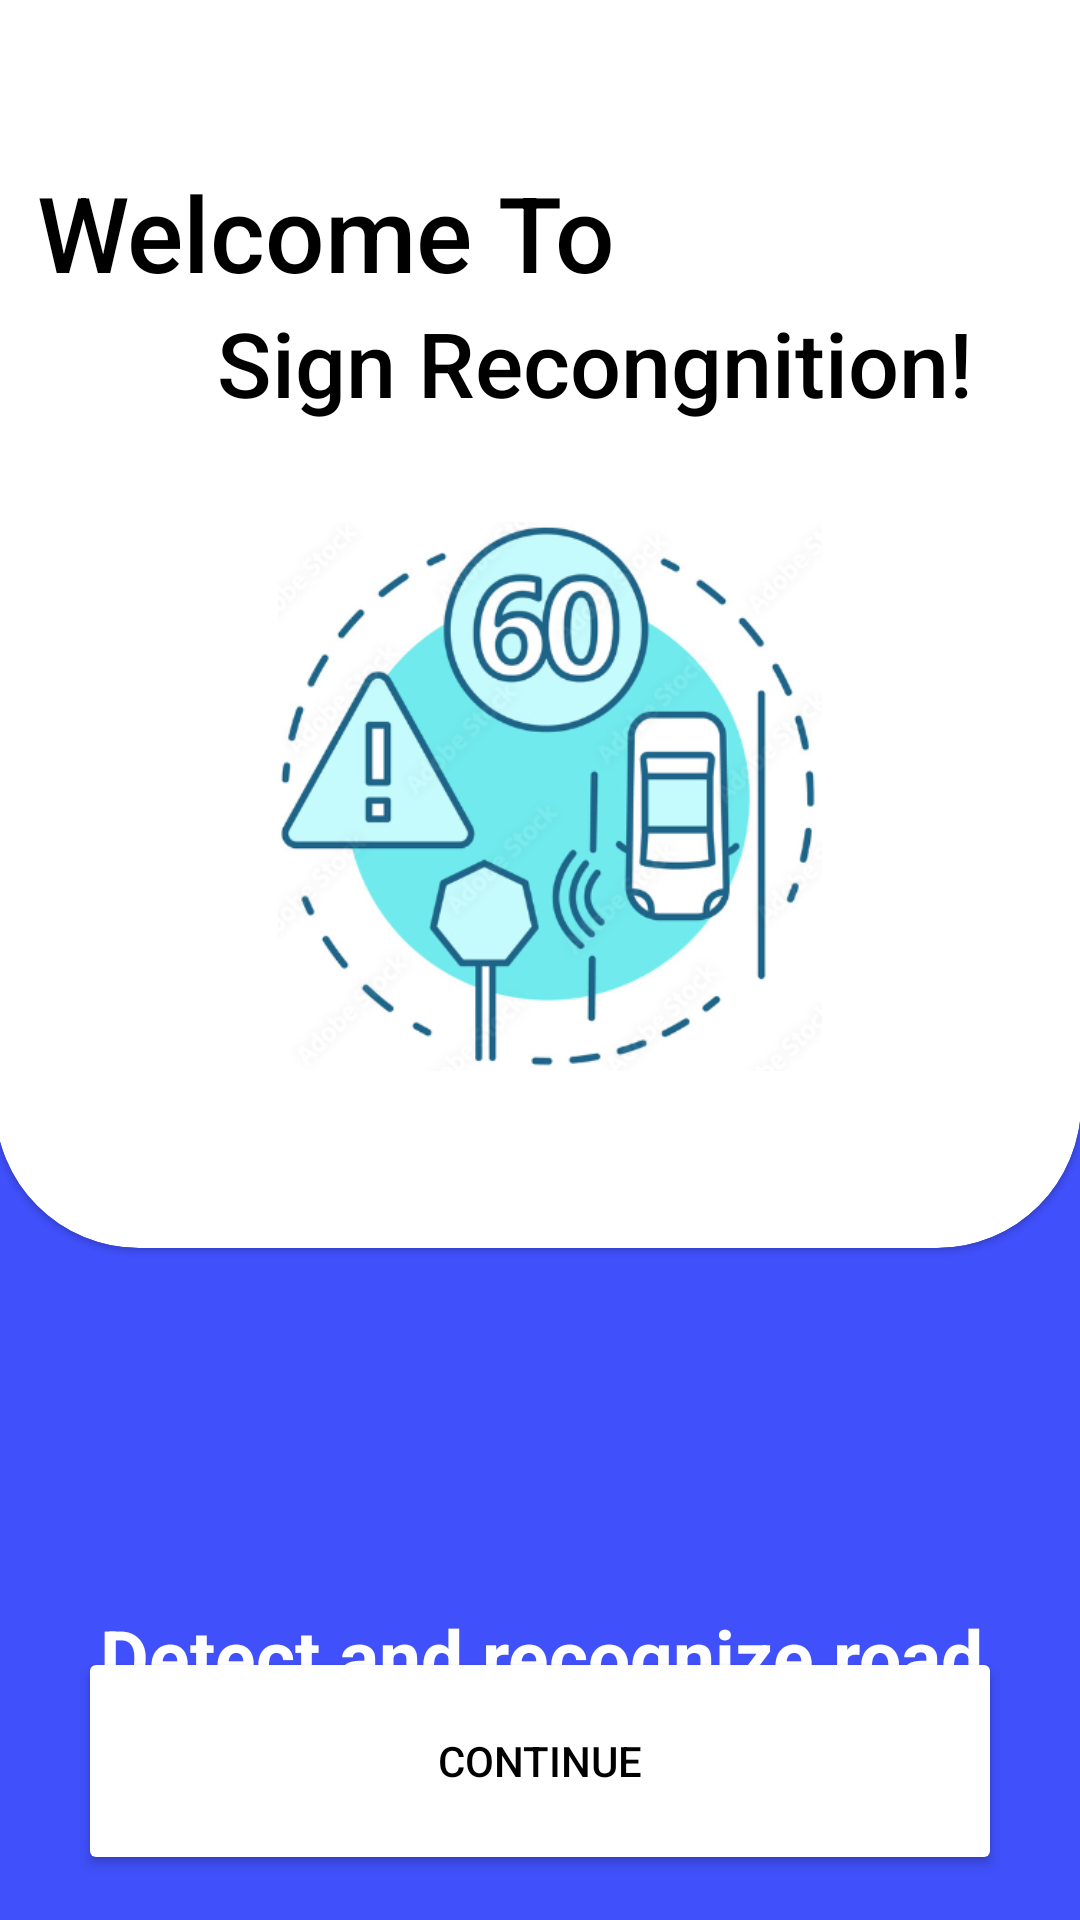

Write the Android layout XML for this screen, with the resource values it uses.
<!-- AndroidManifest.xml: application theme Theme.RoadSign -->
<!-- res/layout/activity_firstpage.xml -->
<?xml version="1.0" encoding="utf-8"?>
<androidx.constraintlayout.widget.ConstraintLayout xmlns:android="http://schemas.android.com/apk/res/android"
    xmlns:app="http://schemas.android.com/apk/res-auto"
    xmlns:tools="http://schemas.android.com/tools"
    android:layout_width="match_parent"
    android:layout_height="match_parent"
    tools:context=".FirstPageActivity"
    android:background="@color/blue1">


    <androidx.constraintlayout.widget.Guideline
        android:id="@+id/guideline"
        android:layout_width="wrap_content"
        android:layout_height="wrap_content"
        android:orientation="horizontal"
        app:layout_constraintGuide_begin="419dp" />

    <LinearLayout
        android:id="@+id/linearLayout2"
        android:layout_width="wrap_content"
        android:layout_height="wrap_content"
        android:layout_marginBottom="10dp"
        android:orientation="horizontal"
        app:layout_constraintBottom_toBottomOf="parent"
        app:layout_constraintEnd_toEndOf="parent"
        app:layout_constraintStart_toStartOf="parent">

    </LinearLayout>

    <Button
        android:id="@+id/ctn"
        android:layout_width="308dp"
        android:layout_height="76dp"
        android:layout_marginBottom="24dp"
        android:backgroundTint="@color/white"
        android:text="Continue"
        android:textColor="@color/black"
        app:cornerRadius="16dp"
        app:layout_constraintBottom_toBottomOf="parent"
        app:layout_constraintEnd_toEndOf="parent"
        app:layout_constraintStart_toStartOf="parent"
        app:layout_constraintTop_toBottomOf="@+id/textView3"
        app:layout_constraintVertical_bias="0.855" />

    <com.google.android.material.card.MaterialCardView
        android:id="@+id/cardView"
        style="@style/cutom_card_view_style"
        android:layout_width="362dp"
        android:layout_height="416dp"
        app:cardBackgroundColor="#FFFFFF"
        app:layout_constraintEnd_toEndOf="parent"
        app:layout_constraintHorizontal_bias="1.0"
        app:layout_constraintStart_toStartOf="parent"
        app:layout_constraintTop_toTopOf="parent">

        <LinearLayout
            android:layout_width="342dp"
            android:layout_height="174dp"
            android:orientation="vertical">

            <TextView
                android:id="@+id/textView2"
                android:layout_width="wrap_content"
                android:layout_height="wrap_content"
                android:fontFamily="sans-serif-medium"
                android:text="Welcome To"
                android:textColor="@color/black"
                android:textSize="35dp"
                android:translationX="0dp"
                android:translationY="40dp" />

            <TextView
                android:id="@+id/textView"
                android:layout_width="wrap_content"
                android:layout_height="wrap_content"
                android:fontFamily="sans-serif-medium"
                android:text="Sign Recongnition! "
                android:textColor="@color/black"
                android:textSize="30dp"
                android:translationX="60dp"
                android:translationY="40dp" />

        </LinearLayout>

        <ImageView
            android:id="@+id/imageView2"
            android:layout_width="182dp"
            android:layout_height="183dp"
            android:translationX="80dp"
            android:translationY="160dp"
            app:srcCompat="@drawable/img_4" />
    </com.google.android.material.card.MaterialCardView>

    <TextView
        android:id="@+id/textView3"
        android:layout_width="326dp"
        android:layout_height="71dp"
        android:layout_marginTop="112dp"
        android:text="Detect and recognize road signs with ease!"
        android:textColor="#FFFFFF"
        android:textSize="25dp"
        android:gravity="center"
        android:textStyle="bold"
        app:layout_constraintEnd_toEndOf="parent"
        app:layout_constraintHorizontal_bias="0.51"
        app:layout_constraintStart_toStartOf="parent"
        app:layout_constraintTop_toTopOf="@+id/guideline" />
</androidx.constraintlayout.widget.ConstraintLayout>
<!-- resources referenced by this layout -->
<resources>
  <color name="black">#FF000000</color>
  <color name="blue1">#4050fa</color>
  <color name="white">#FFFFFFFF</color>
  <!-- drawable img_4: png bitmap (drawable, 132588 bytes) -->
  <style name="cutom_card_view_style" parent="Widget.MaterialComponents.CardView">
          <item name="shapeAppearanceOverlay">@style/cutom_card_view</item>
      </style>
  <style name="Theme.RoadSign" parent="Theme.MaterialComponents.Light.NoActionBar">
              
              <item name="colorPrimary">@color/purple_500</item>
              <item name="colorPrimaryVariant">@color/purple_700</item>
              <item name="colorOnPrimary">@color/white</item>
              
              <item name="colorSecondary">@color/teal_200</item>
              <item name="colorSecondaryVariant">@color/teal_700</item>
              <item name="colorOnSecondary">@color/black</item>
              
              <item name="android:statusBarColor">?attr/colorPrimaryVariant</item>
              
          </style>
  <style name="cutom_card_view" parent="">
          <item name="cornerFamily">rounded</item>
          <item name="cornerSizeTopLeft">0dp</item>
          <item name="cornerSizeTopRight">0dp</item>
          <item name="cornerSizeBottomLeft">48dp</item>
          <item name="cornerSizeBottomRight">48dp</item>
  
      </style>
  <color name="purple_500">#FF6200EE</color>
  <color name="purple_700">#FF3700B3</color>
  <color name="teal_200">#FF03DAC5</color>
  <color name="teal_700">#FF018786</color>
</resources>
